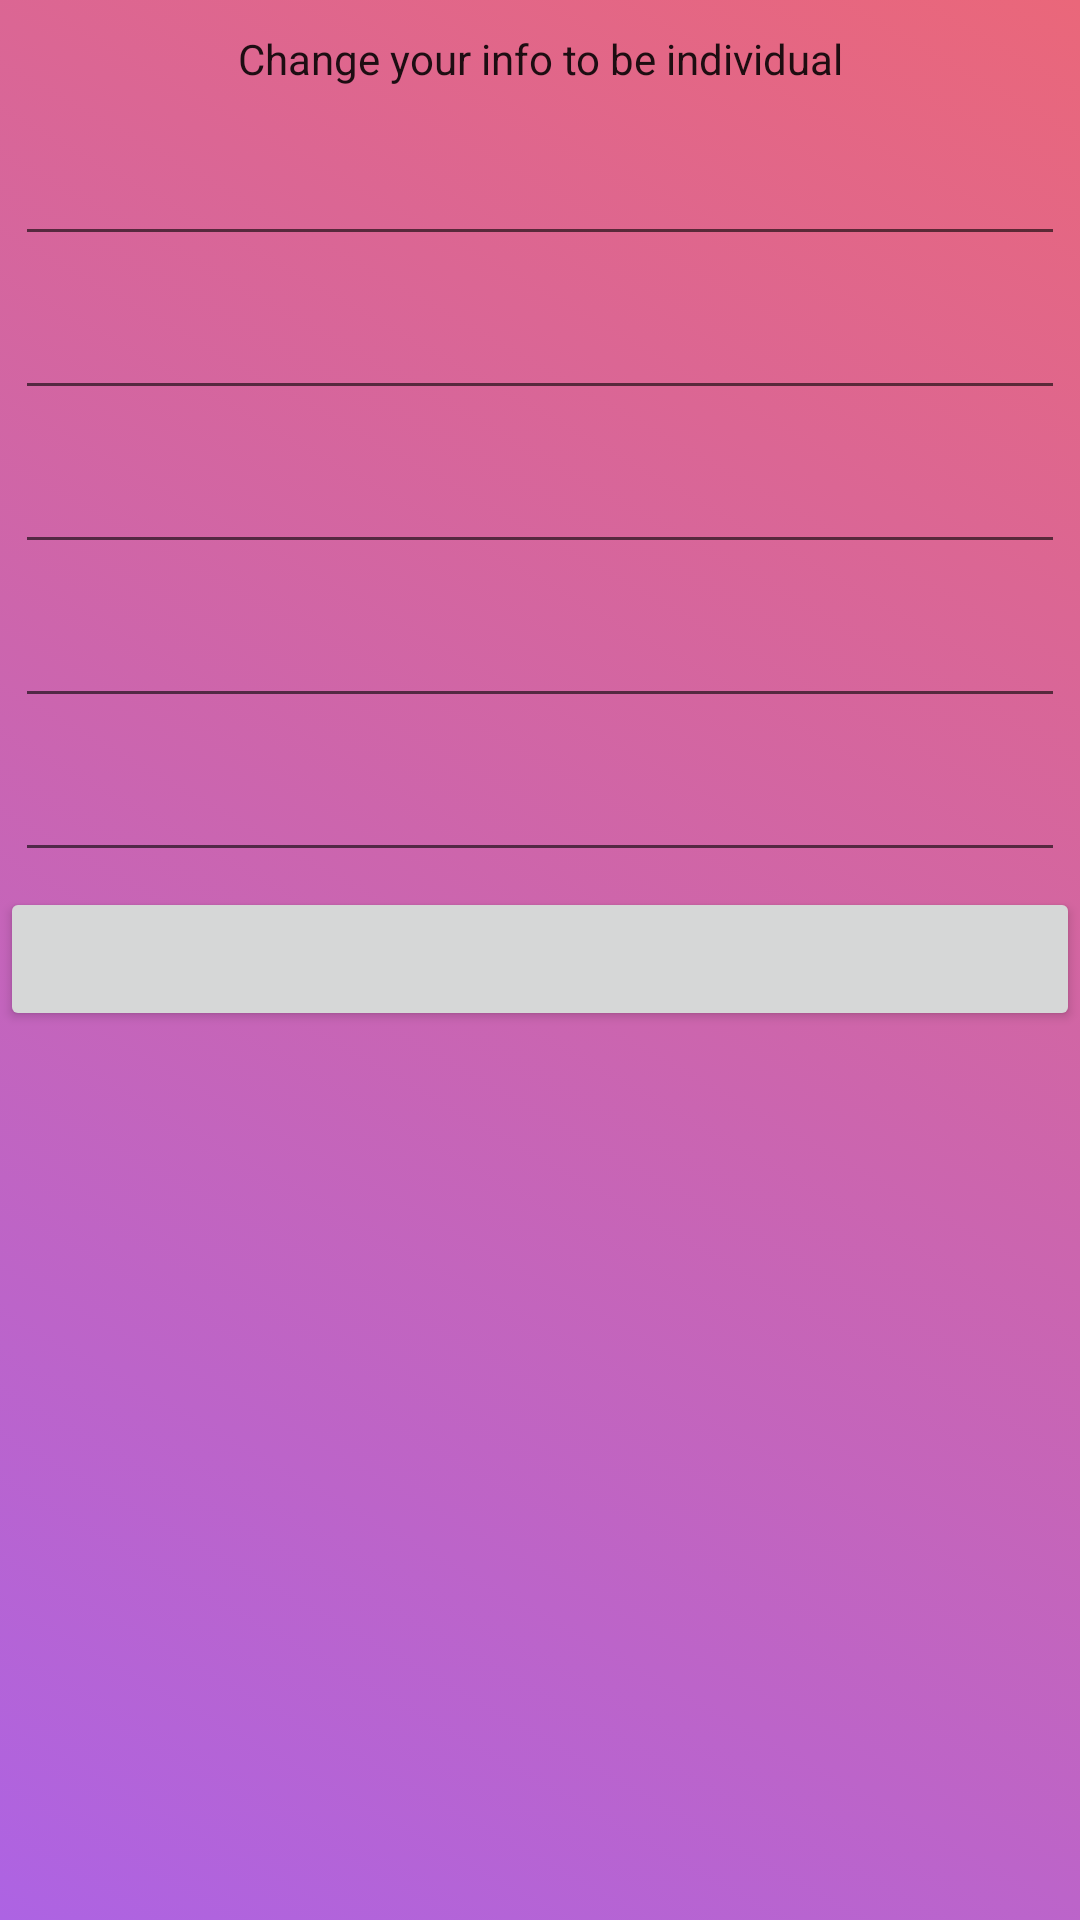

Layout XML and referenced resources for this Android screen:
<!-- AndroidManifest.xml: application theme Theme.Instagram.Main_theme -->
<!-- res/layout/change_user_info_layout.xml -->
<?xml version="1.0" encoding="utf-8"?>
<LinearLayout xmlns:android="http://schemas.android.com/apk/res/android"
    xmlns:tools="http://schemas.android.com/tools"
    android:layout_width="match_parent"
    android:layout_height="match_parent"
    android:background="@drawable/gradient_list_main"
    android:orientation="vertical"
    android:theme="@style/Theme.Instagram.System">

    <TextView
        style="@style/Text"
        android:layout_width="match_parent"
        android:layout_height="wrap_content"
        android:layout_marginVertical="10dp"
        android:gravity="center"
        android:text="@string/change_your_info_to_be_individual" />

    <LinearLayout
        android:layout_width="match_parent"
        android:layout_height="wrap_content"
        android:gravity="center"
        android:orientation="horizontal"
        android:padding="5dp">

        <ImageView
            android:id="@+id/validation_error_name"
            android:layout_width="wrap_content"
            android:layout_height="wrap_content"
            android:background="@drawable/validation_alert"
            android:contentDescription="@string/validation_error"
            android:src="@drawable/validation_error"
            android:visibility="gone" />

        <EditText
            android:id="@+id/info_for_name"
            style="@style/Authentication_EditText"
            android:layout_width="match_parent"
            android:layout_height="wrap_content"
            android:autofillHints="Login"
            android:inputType="text"
            tools:hint="@string/login_hint_username"
            tools:ignore="LabelFor" />

    </LinearLayout>

    <LinearLayout
        android:layout_width="match_parent"
        android:layout_height="wrap_content"
        android:gravity="center"
        android:orientation="horizontal"
        android:padding="5dp">

        <ImageView
            android:id="@+id/validation_error_surname"
            android:layout_width="wrap_content"
            android:layout_height="wrap_content"
            android:background="@drawable/validation_alert"
            android:contentDescription="@string/validation_error"
            android:src="@drawable/validation_error"
            android:visibility="gone" />

        <EditText
            android:id="@+id/info_for_surname"
            style="@style/Authentication_EditText"
            android:layout_width="match_parent"
            android:layout_height="wrap_content"
            android:autofillHints="Login"
            android:inputType="text"
            tools:hint="@string/login_hint_surname"
            tools:ignore="LabelFor" />

    </LinearLayout>

    <EditText
        android:id="@+id/info_for_phone"
        style="@style/Authentication_EditText"
        android:layout_width="match_parent"
        android:layout_height="wrap_content"
        android:autofillHints="Login"
        android:inputType="phone"
        android:visibility="gone"
        tools:hint="@string/login_hint_phone"
        tools:ignore="LabelFor" />


    <LinearLayout
        android:layout_width="match_parent"
        android:layout_height="wrap_content"
        android:gravity="center"
        android:orientation="horizontal"
        android:padding="5dp">

        <ImageView
            android:id="@+id/validation_error_email"
            android:layout_width="wrap_content"
            android:layout_height="wrap_content"
            android:background="@drawable/validation_alert"
            android:contentDescription="@string/validation_error"
            android:src="@drawable/validation_error"
            android:visibility="gone" />

        <EditText
            android:id="@+id/info_for_email"
            style="@style/Authentication_EditText"
            android:layout_width="match_parent"
            android:layout_height="wrap_content"
            android:autofillHints="Login"
            android:inputType="textEmailAddress"
            tools:hint="@string/login_hint_email"
            tools:ignore="LabelFor" />

    </LinearLayout>

    <LinearLayout
        android:layout_width="match_parent"
        android:layout_height="wrap_content"
        android:gravity="center"
        android:orientation="horizontal"
        android:padding="5dp">

        <ImageView
            android:id="@+id/validation_error_bio"
            android:layout_width="wrap_content"
            android:layout_height="wrap_content"
            android:background="@drawable/validation_alert"
            android:contentDescription="@string/validation_error"
            android:src="@drawable/validation_error"
            android:visibility="gone" />

        <EditText
            android:id="@+id/info_for_bio"
            style="@style/Authentication_EditText"
            android:layout_width="match_parent"
            android:layout_height="wrap_content"
            android:autofillHints="Login"
            android:inputType="textMultiLine"
            tools:hint="@string/login_hint_bio"
            tools:ignore="LabelFor" />

    </LinearLayout>

    <LinearLayout
        android:layout_width="match_parent"
        android:layout_height="wrap_content"
        android:gravity="center"
        android:orientation="horizontal"
        android:padding="5dp">

        <ImageView
            android:id="@+id/validation_error_birthday"
            android:layout_width="wrap_content"
            android:layout_height="wrap_content"
            android:background="@drawable/validation_alert"
            android:contentDescription="@string/validation_error"
            android:src="@drawable/validation_error"
            android:visibility="gone" />

        <EditText
            android:id="@+id/birth_date"
            style="@style/Authentication_EditText"
            android:layout_width="match_parent"
            android:layout_height="wrap_content"
            android:autofillHints="Password"
            android:inputType="datetime"
            tools:hint="@string/birthday_hint"
            tools:ignore="LabelFor" />
    </LinearLayout>

    <Button
        android:id="@+id/photo_button"
        style="@style/Authentication_Button"
        android:layout_width="match_parent"
        android:layout_height="wrap_content"
        tools:text="@string/add_photo_btn_info" />
</LinearLayout>
<!-- resources referenced by this layout -->
<resources>
  <!-- drawable gradient_list_main (drawable) -->
  <?xml version="1.0" encoding="utf-8"?>
  <animation-list xmlns:android="http://schemas.android.com/apk/res/android">
      <item
          android:drawable="@drawable/gradient_1_main"
          android:duration="4000" />
      <item
          android:drawable="@drawable/gradient_2_main"
          android:duration="4000" />
      <item
          android:drawable="@drawable/gradient_3_main"
          android:duration="4000" />
      <item
          android:drawable="@drawable/gradient_4_main"
          android:duration="4000" />
  </animation-list>
  <!-- drawable validation_alert (drawable) -->
  <?xml version="1.0" encoding="utf-8"?>
  <animation-list xmlns:android="http://schemas.android.com/apk/res/android">
      <item android:duration="500">
          <shape>
              <corners android:radius="10dp" />
              <solid android:color="@color/orange_alert" />
          </shape>
      </item>
      <item android:duration="500">
          <shape>
              <corners android:radius="10dp" />
              <solid android:color="@color/error" />
          </shape>
      </item>
  </animation-list>
  <!-- drawable validation_error: png bitmap (drawable-night, 402 bytes) -->
  <string name="add_photo_btn_info">Add photo</string>
  <string name="birthday_hint">Birthday</string>
  <string name="change_your_info_to_be_individual">Change your info to be individual</string>
  <string name="login_hint_bio">Bio</string>
  <string name="login_hint_email">Email</string>
  <string name="login_hint_phone">Phone number</string>
  <string name="login_hint_surname">Surname</string>
  <string name="login_hint_username">Username</string>
  <string name="validation_error" translatable="false">validation_error</string>
  <style name="Text" parent="TextAppearance.AppCompat">
          <item name="android:textSize">14sp</item>
      </style>
  <style name="Theme.Instagram.System" parent="Theme.AppCompat.DayNight.NoActionBar">
          <item name="android:textColor">@color/white</item>
          <item name="android:textColorHint">@color/white</item>
          <item name="android:buttonTint">@color/white</item>
      </style>
  <style name="Theme.Instagram.Main_theme" parent="Theme.AppCompat.DayNight.NoActionBar">
          <item name="android:windowFullscreen">true</item>
      </style>
  <!-- drawable gradient_1_main (drawable) -->
  <?xml version="1.0" encoding="utf-8"?>
  <shape xmlns:android="http://schemas.android.com/apk/res/android">
      <gradient
          android:angle="225"
          android:endColor="#AD63E3"
          android:startColor="#EA677A"/>
  </shape>
  <!-- drawable gradient_2_main (drawable) -->
  <?xml version="1.0" encoding="utf-8"?>
  <shape xmlns:android="http://schemas.android.com/apk/res/android">
      <gradient
          android:angle="45"
          android:endColor="#EA677A"
          android:startColor="#FCC874"/>
  </shape>
  <!-- drawable gradient_3_main (drawable) -->
  <?xml version="1.0" encoding="utf-8"?>
  <shape xmlns:android="http://schemas.android.com/apk/res/android">
      <gradient
          android:angle="45"
          android:endColor="#AD63E3"
          android:startColor="#FCC874"/>
  </shape>
  <!-- drawable gradient_4_main (drawable) -->
  <?xml version="1.0" encoding="utf-8"?>
  <shape xmlns:android="http://schemas.android.com/apk/res/android">
      <gradient
          android:angle="135"
          android:endColor="#AD63E3"
          android:startColor="#EA677A"/>
  </shape>
  <color name="orange_alert">#80D1B45D</color>
  <color name="error">#80D56862</color>
  <color name="white">#F1F2ED</color>
</resources>
